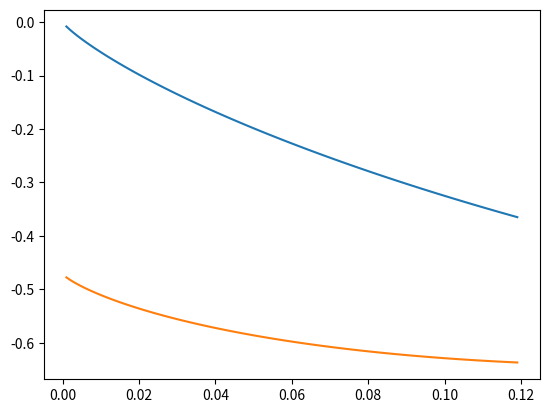

Here is the Python script that generated this plot:
import numpy as np
import matplotlib.pyplot as plt

ke = 0.3
Tm = 1685
me = -400
T = 1500

carr = np.arange(0, 0.12, 0.001)
fsarr = np.zeros(len(carr))
flarr = np.zeros(len(carr))

for i, c in enumerate(carr):
    fsarr[i] = c*np.log(c)+(1-c)*np.log(1-c) - c*np.log(ke) + \
        (1-c)*np.log((1+(Tm-T)/me)/(1+ke*(Tm-T)/me))
    flarr[i] = c*np.log(c)+(1-c)*np.log(1-c)


plt.plot(carr, flarr)
plt.plot(carr, fsarr)
plt.show()
